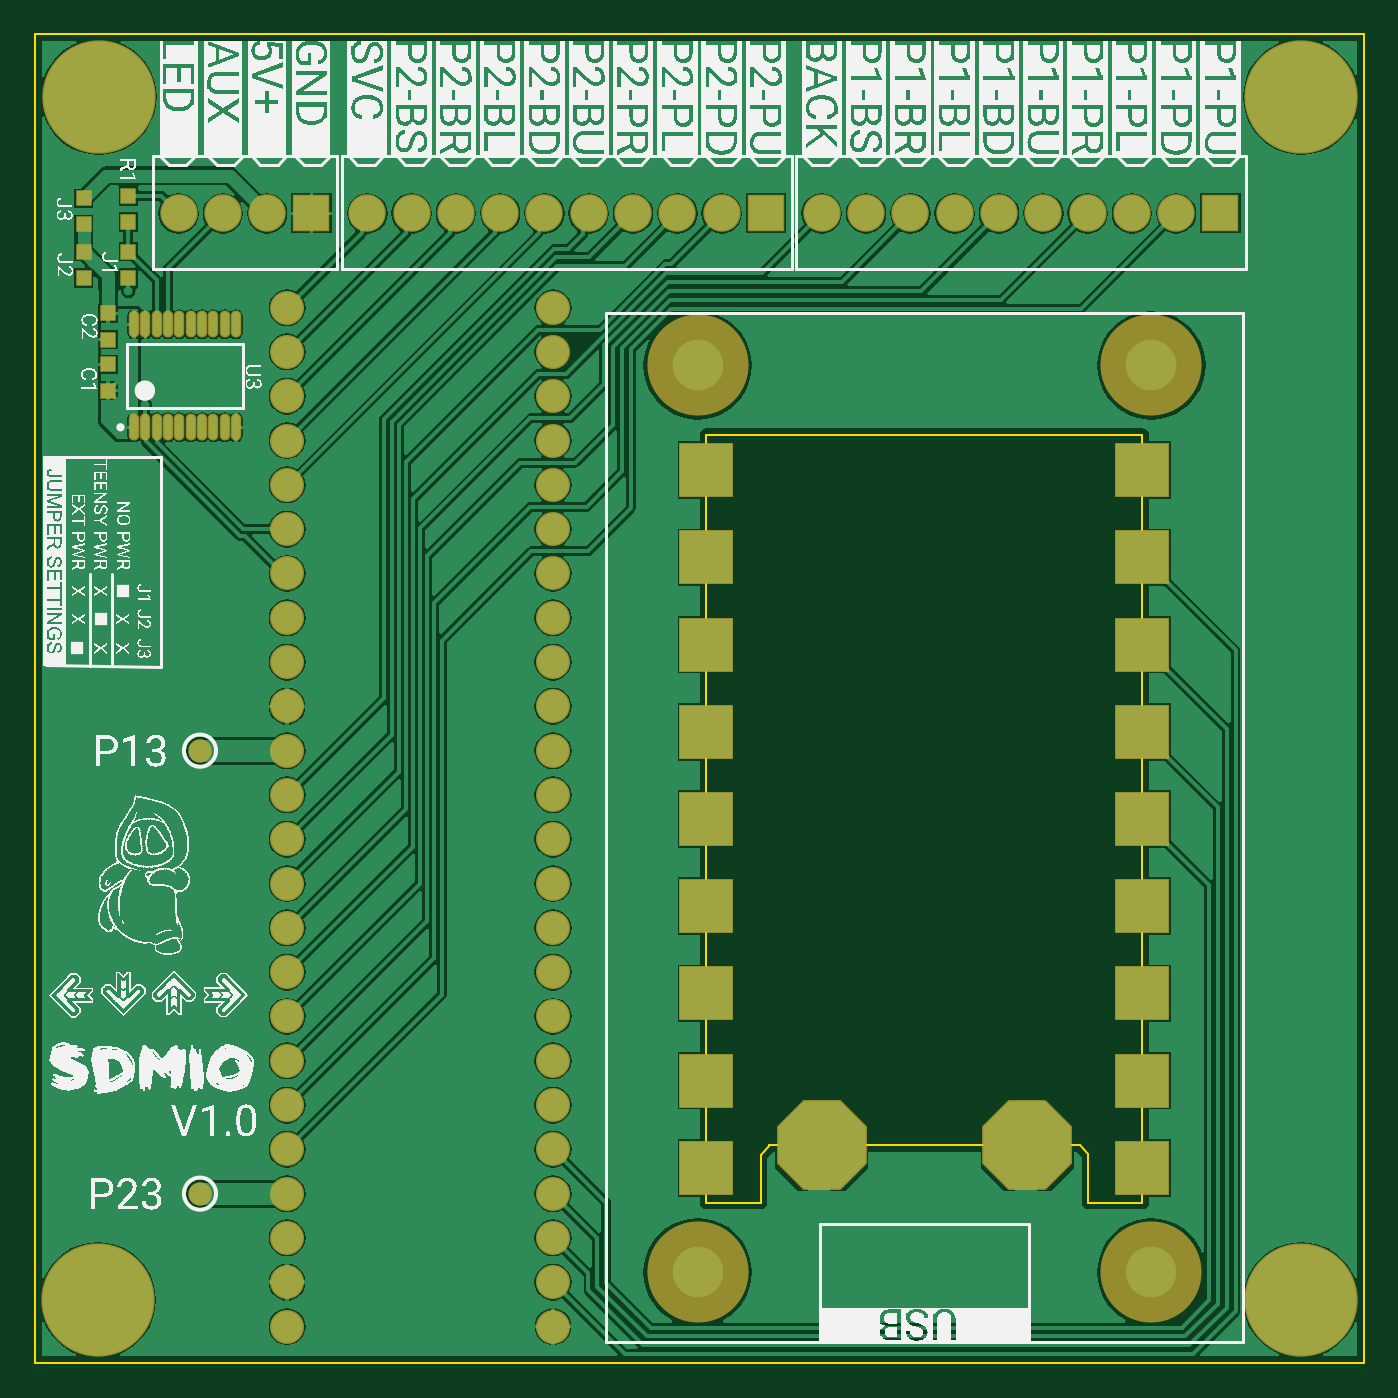
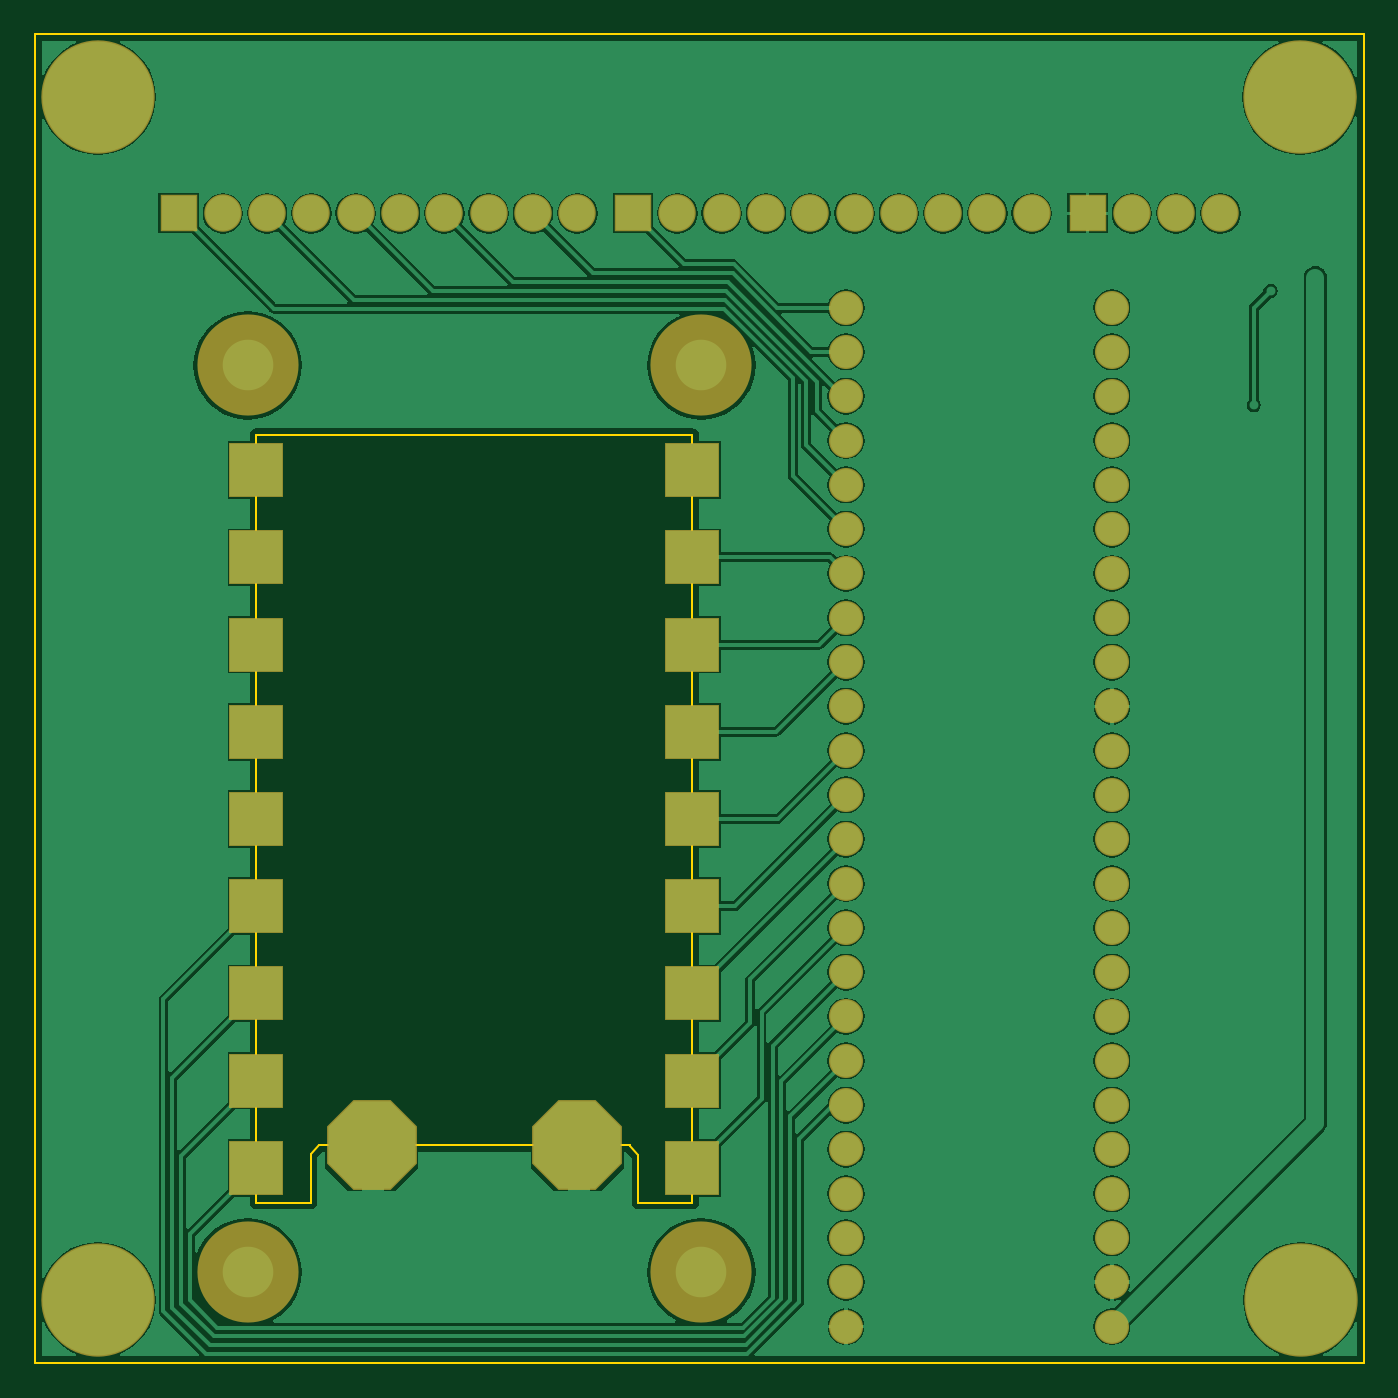
Circuit board: 9 layer files. Board 76.2 x 76.2 mm.
- bottom_copper: SDMIO.GBL (53866 bytes)
- bottom_silk: SDMIO.GBO (285 bytes)
- paste: SDMIO.GBP (283 bytes)
- bottom_mask: SDMIO.GBS (3437 bytes)
- outline: SDMIO.GKO (795 bytes)
- top_copper: SDMIO.GTL (65869 bytes)
- top_silk: SDMIO.GTO (874153 bytes)
- paste: SDMIO.GTP (1082 bytes)
- top_mask: SDMIO.GTS (4231 bytes)

=== bottom_copper: SDMIO.GBL (53866 bytes, source omitted) ===
=== bottom_silk: SDMIO.GBO ===
G04*
G04 #@! TF.GenerationSoftware,Altium Limited,Altium Designer,20.1.11 (218)*
G04*
G04 Layer_Color=32896*
%FSAX24Y24*%
%MOIN*%
G70*
G04*
G04 #@! TF.SameCoordinates,8D6CE9FB-AABF-4BDC-A6A6-A5C6F517AC22*
G04*
G04*
G04 #@! TF.FilePolarity,Positive*
G04*
G01*
G75*
M02*

=== paste: SDMIO.GBP ===
G04*
G04 #@! TF.GenerationSoftware,Altium Limited,Altium Designer,20.1.11 (218)*
G04*
G04 Layer_Color=128*
%FSAX24Y24*%
%MOIN*%
G70*
G04*
G04 #@! TF.SameCoordinates,8D6CE9FB-AABF-4BDC-A6A6-A5C6F517AC22*
G04*
G04*
G04 #@! TF.FilePolarity,Positive*
G04*
G01*
G75*
M02*

=== bottom_mask: SDMIO.GBS ===
G04*
G04 #@! TF.GenerationSoftware,Altium Limited,Altium Designer,20.1.11 (218)*
G04*
G04 Layer_Color=16711935*
%FSAX24Y24*%
%MOIN*%
G70*
G04*
G04 #@! TF.SameCoordinates,8D6CE9FB-AABF-4BDC-A6A6-A5C6F517AC22*
G04*
G04*
G04 #@! TF.FilePolarity,Negative*
G04*
G01*
G75*
%ADD22R,0.0846X0.0846*%
%ADD23C,0.0846*%
%ADD24C,0.0768*%
%ADD25R,0.1240X0.1240*%
%ADD26C,0.2283*%
%ADD27P,0.2195X8X292.5*%
%ADD28C,0.2559*%
%ADD29C,0.0559*%
D22*
X018690Y038401D02*
D03*
X039210Y038401D02*
D03*
X028950D02*
D03*
D23*
X017690D02*
D03*
X016690Y038401D02*
D03*
X015690D02*
D03*
X038210Y038401D02*
D03*
X037210D02*
D03*
X036210Y038401D02*
D03*
X035210Y038401D02*
D03*
X034210D02*
D03*
X033210Y038401D02*
D03*
X032210Y038401D02*
D03*
X031210D02*
D03*
X030210D02*
D03*
X027950D02*
D03*
X026950D02*
D03*
X025950Y038401D02*
D03*
X024950Y038401D02*
D03*
X023950D02*
D03*
X022950Y038401D02*
D03*
X021950Y038401D02*
D03*
X020950D02*
D03*
X019950D02*
D03*
D24*
X018143Y018273D02*
D03*
X024143Y034273D02*
D03*
X018143Y019273D02*
D03*
X024143Y033273D02*
D03*
Y035273D02*
D03*
Y032273D02*
D03*
X018143Y021273D02*
D03*
X024143Y031273D02*
D03*
X018143Y030273D02*
D03*
Y031273D02*
D03*
Y020273D02*
D03*
Y022273D02*
D03*
Y033273D02*
D03*
Y036273D02*
D03*
Y035273D02*
D03*
Y025273D02*
D03*
Y032273D02*
D03*
Y023273D02*
D03*
Y026273D02*
D03*
Y024273D02*
D03*
X024143Y036273D02*
D03*
Y030273D02*
D03*
Y029273D02*
D03*
Y028273D02*
D03*
Y026273D02*
D03*
Y025273D02*
D03*
Y024273D02*
D03*
Y023273D02*
D03*
Y022273D02*
D03*
Y021273D02*
D03*
Y020273D02*
D03*
Y019273D02*
D03*
Y018273D02*
D03*
Y017273D02*
D03*
Y016273D02*
D03*
Y015273D02*
D03*
Y014273D02*
D03*
X018143Y034273D02*
D03*
Y013273D02*
D03*
Y015273D02*
D03*
Y028273D02*
D03*
Y029273D02*
D03*
X024143Y027273D02*
D03*
X018143Y016273D02*
D03*
Y017273D02*
D03*
X024143Y013273D02*
D03*
X018143Y027273D02*
D03*
Y014273D02*
D03*
D25*
X027608Y030637D02*
D03*
Y028668D02*
D03*
Y026700D02*
D03*
Y024731D02*
D03*
Y022763D02*
D03*
Y020794D02*
D03*
Y018826D02*
D03*
Y016857D02*
D03*
X037450D02*
D03*
Y018826D02*
D03*
Y020794D02*
D03*
Y022763D02*
D03*
Y024731D02*
D03*
Y026700D02*
D03*
Y028668D02*
D03*
Y030637D02*
D03*
X027608Y032605D02*
D03*
X037450Y032605D02*
D03*
D26*
X027411Y014495D02*
D03*
X037647D02*
D03*
Y034967D02*
D03*
X027411D02*
D03*
D27*
X034852Y017369D02*
D03*
X030206D02*
D03*
D28*
X041033Y041033D02*
D03*
X013867Y013867D02*
D03*
X013887Y041033D02*
D03*
X041033Y013867D02*
D03*
D29*
X041715Y040350D02*
D03*
X041033Y040068D02*
D03*
X040350Y040350D02*
D03*
X040068Y041033D02*
D03*
X040350Y041715D02*
D03*
X041715D02*
D03*
X041998Y041033D02*
D03*
X041033Y041998D02*
D03*
X013867Y014832D02*
D03*
X014832Y013867D02*
D03*
X014550Y014550D02*
D03*
X013185D02*
D03*
X012902Y013867D02*
D03*
X013185Y013185D02*
D03*
X013867Y012902D02*
D03*
X014550Y013185D02*
D03*
Y040350D02*
D03*
X013867Y040068D02*
D03*
X013185Y040350D02*
D03*
X012902Y041033D02*
D03*
X013185Y041715D02*
D03*
X014550D02*
D03*
X014832Y041033D02*
D03*
X013867Y041998D02*
D03*
X041715Y013185D02*
D03*
X041033Y012902D02*
D03*
X040350Y013185D02*
D03*
X040068Y013867D02*
D03*
X040350Y014550D02*
D03*
X041715D02*
D03*
X041998Y013867D02*
D03*
X041033Y014832D02*
D03*
M02*

=== outline: SDMIO.GKO ===
G04*
G04 #@! TF.GenerationSoftware,Altium Limited,Altium Designer,20.1.11 (218)*
G04*
G04 Layer_Color=16711935*
%FSAX24Y24*%
%MOIN*%
G70*
G04*
G04 #@! TF.SameCoordinates,8D6CE9FB-AABF-4BDC-A6A6-A5C6F517AC22*
G04*
G04*
G04 #@! TF.FilePolarity,Positive*
G04*
G01*
G75*
%ADD43C,0.0050*%
D43*
X027608Y016070D02*
Y033393D01*
X037450D01*
Y016070D02*
Y033393D01*
X036230Y016070D02*
X037450D01*
X036230D02*
Y017172D01*
X036033Y017369D02*
X036230Y017172D01*
X029025Y017369D02*
X036033D01*
X029025Y017349D02*
Y017369D01*
X028828Y017152D02*
X029025Y017349D01*
X028828Y016070D02*
Y017152D01*
X027608Y016070D02*
X028828D01*
X012450Y012450D02*
X012450Y042450D01*
X042450Y042450D01*
X042450Y012450D02*
X042450Y042450D01*
X012450Y012450D02*
X042450Y012450D01*
M02*

=== top_copper: SDMIO.GTL (65869 bytes, source omitted) ===
=== top_silk: SDMIO.GTO (874153 bytes, source omitted) ===
=== paste: SDMIO.GTP ===
G04*
G04 #@! TF.GenerationSoftware,Altium Limited,Altium Designer,20.1.11 (218)*
G04*
G04 Layer_Color=8421504*
%FSAX24Y24*%
%MOIN*%
G70*
G04*
G04 #@! TF.SameCoordinates,8D6CE9FB-AABF-4BDC-A6A6-A5C6F517AC22*
G04*
G04*
G04 #@! TF.FilePolarity,Positive*
G04*
G01*
G75*
%ADD16C,0.0472*%
%ADD17R,0.0315X0.0315*%
%ADD18O,0.0177X0.0551*%
D16*
X016174Y026273D02*
D03*
Y016273D02*
D03*
D17*
X014558Y036944D02*
D03*
Y038795D02*
D03*
X013550Y038741D02*
D03*
Y038150D02*
D03*
Y037535D02*
D03*
Y036944D02*
D03*
X014100Y034991D02*
D03*
Y034400D02*
D03*
Y035550D02*
D03*
Y036141D02*
D03*
X014558Y037535D02*
D03*
Y038204D02*
D03*
D18*
X014940Y033572D02*
D03*
X015196D02*
D03*
X015452Y035895D02*
D03*
X016987D02*
D03*
X016731D02*
D03*
X016476D02*
D03*
X016220D02*
D03*
X015964D02*
D03*
X015708D02*
D03*
X015196D02*
D03*
X014684D02*
D03*
X016731Y033572D02*
D03*
X016476D02*
D03*
X016220D02*
D03*
X015964D02*
D03*
X015708D02*
D03*
X015452D02*
D03*
X014684D02*
D03*
X016987D02*
D03*
X014940Y035895D02*
D03*
M02*

=== top_mask: SDMIO.GTS ===
G04*
G04 #@! TF.GenerationSoftware,Altium Limited,Altium Designer,20.1.11 (218)*
G04*
G04 Layer_Color=8388736*
%FSAX24Y24*%
%MOIN*%
G70*
G04*
G04 #@! TF.SameCoordinates,8D6CE9FB-AABF-4BDC-A6A6-A5C6F517AC22*
G04*
G04*
G04 #@! TF.FilePolarity,Negative*
G04*
G01*
G75*
%ADD19C,0.0531*%
%ADD20R,0.0374X0.0374*%
%ADD21O,0.0236X0.0610*%
%ADD22R,0.0846X0.0846*%
%ADD23C,0.0846*%
%ADD24C,0.0768*%
%ADD25R,0.1240X0.1240*%
%ADD26C,0.2283*%
%ADD27P,0.2195X8X292.5*%
%ADD28C,0.2559*%
%ADD29C,0.0559*%
D19*
X016174Y026273D02*
D03*
Y016273D02*
D03*
D20*
X014558Y036944D02*
D03*
Y038795D02*
D03*
X013550Y038741D02*
D03*
Y038150D02*
D03*
Y037535D02*
D03*
Y036944D02*
D03*
X014100Y034991D02*
D03*
Y034400D02*
D03*
Y035550D02*
D03*
Y036141D02*
D03*
X014558Y037535D02*
D03*
Y038204D02*
D03*
D21*
X014940Y033572D02*
D03*
X015196D02*
D03*
X015452Y035895D02*
D03*
X016987D02*
D03*
X016731D02*
D03*
X016476D02*
D03*
X016220D02*
D03*
X015964D02*
D03*
X015708D02*
D03*
X015196D02*
D03*
X014684D02*
D03*
X016731Y033572D02*
D03*
X016476D02*
D03*
X016220D02*
D03*
X015964D02*
D03*
X015708D02*
D03*
X015452D02*
D03*
X014684D02*
D03*
X016987D02*
D03*
X014940Y035895D02*
D03*
D22*
X018690Y038401D02*
D03*
X039210Y038401D02*
D03*
X028950D02*
D03*
D23*
X017690D02*
D03*
X016690Y038401D02*
D03*
X015690D02*
D03*
X038210Y038401D02*
D03*
X037210D02*
D03*
X036210Y038401D02*
D03*
X035210Y038401D02*
D03*
X034210D02*
D03*
X033210Y038401D02*
D03*
X032210Y038401D02*
D03*
X031210D02*
D03*
X030210D02*
D03*
X027950D02*
D03*
X026950D02*
D03*
X025950Y038401D02*
D03*
X024950Y038401D02*
D03*
X023950D02*
D03*
X022950Y038401D02*
D03*
X021950Y038401D02*
D03*
X020950D02*
D03*
X019950D02*
D03*
D24*
X018143Y018273D02*
D03*
X024143Y034273D02*
D03*
X018143Y019273D02*
D03*
X024143Y033273D02*
D03*
Y035273D02*
D03*
Y032273D02*
D03*
X018143Y021273D02*
D03*
X024143Y031273D02*
D03*
X018143Y030273D02*
D03*
Y031273D02*
D03*
Y020273D02*
D03*
Y022273D02*
D03*
Y033273D02*
D03*
Y036273D02*
D03*
Y035273D02*
D03*
Y025273D02*
D03*
Y032273D02*
D03*
Y023273D02*
D03*
Y026273D02*
D03*
Y024273D02*
D03*
X024143Y036273D02*
D03*
Y030273D02*
D03*
Y029273D02*
D03*
Y028273D02*
D03*
Y026273D02*
D03*
Y025273D02*
D03*
Y024273D02*
D03*
Y023273D02*
D03*
Y022273D02*
D03*
Y021273D02*
D03*
Y020273D02*
D03*
Y019273D02*
D03*
Y018273D02*
D03*
Y017273D02*
D03*
Y016273D02*
D03*
Y015273D02*
D03*
Y014273D02*
D03*
X018143Y034273D02*
D03*
Y013273D02*
D03*
Y015273D02*
D03*
Y028273D02*
D03*
Y029273D02*
D03*
X024143Y027273D02*
D03*
X018143Y016273D02*
D03*
Y017273D02*
D03*
X024143Y013273D02*
D03*
X018143Y027273D02*
D03*
Y014273D02*
D03*
D25*
X027608Y030637D02*
D03*
Y028668D02*
D03*
Y026700D02*
D03*
Y024731D02*
D03*
Y022763D02*
D03*
Y020794D02*
D03*
Y018826D02*
D03*
Y016857D02*
D03*
X037450D02*
D03*
Y018826D02*
D03*
Y020794D02*
D03*
Y022763D02*
D03*
Y024731D02*
D03*
Y026700D02*
D03*
Y028668D02*
D03*
Y030637D02*
D03*
X027608Y032605D02*
D03*
X037450Y032605D02*
D03*
D26*
X027411Y014495D02*
D03*
X037647D02*
D03*
Y034967D02*
D03*
X027411D02*
D03*
D27*
X034852Y017369D02*
D03*
X030206D02*
D03*
D28*
X041033Y041033D02*
D03*
X013867Y013867D02*
D03*
X013887Y041033D02*
D03*
X041033Y013867D02*
D03*
D29*
X041715Y040350D02*
D03*
X041033Y040068D02*
D03*
X040350Y040350D02*
D03*
X040068Y041033D02*
D03*
X040350Y041715D02*
D03*
X041715D02*
D03*
X041998Y041033D02*
D03*
X041033Y041998D02*
D03*
X013867Y014832D02*
D03*
X014832Y013867D02*
D03*
X014550Y014550D02*
D03*
X013185D02*
D03*
X012902Y013867D02*
D03*
X013185Y013185D02*
D03*
X013867Y012902D02*
D03*
X014550Y013185D02*
D03*
Y040350D02*
D03*
X013867Y040068D02*
D03*
X013185Y040350D02*
D03*
X012902Y041033D02*
D03*
X013185Y041715D02*
D03*
X014550D02*
D03*
X014832Y041033D02*
D03*
X013867Y041998D02*
D03*
X041715Y013185D02*
D03*
X041033Y012902D02*
D03*
X040350Y013185D02*
D03*
X040068Y013867D02*
D03*
X040350Y014550D02*
D03*
X041715D02*
D03*
X041998Y013867D02*
D03*
X041033Y014832D02*
D03*
M02*

